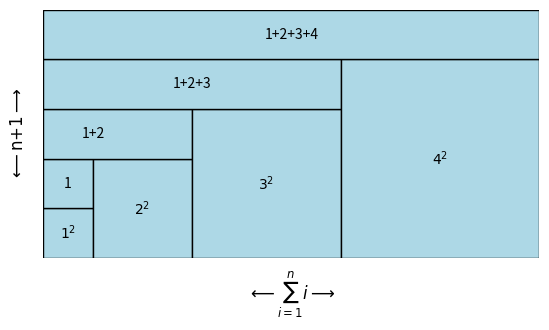

The matplotlib source for this figure: (Note: this script raises an exception after producing the figure.)
import matplotlib.pyplot as plt
import matplotlib.patches as patches

# Create a new figure
fig, ax = plt.subplots()

# Define the rectangles
rectangles = [
    patches.Rectangle((0, 0), 1, 1, edgecolor='black', facecolor='lightblue', lw=1),  # 1x1 rectangle
    patches.Rectangle((0, 1), 1, 1, edgecolor='black', facecolor='lightblue', lw=1),  # 1x1 rectangle
    patches.Rectangle((1, 0), 2, 2, edgecolor='black', facecolor='lightblue', lw=1),  # 2x2 rectangle
    patches.Rectangle((0, 2), 3, 1, edgecolor='black', facecolor='lightblue', lw=1),  # (1+2)X1 rectangle
    patches.Rectangle((3, 0), 3, 3, edgecolor='black', facecolor='lightblue', lw=1),  # 3X3 rectangle
    patches.Rectangle((0, 3), 6, 1, edgecolor='black', facecolor='lightblue', lw=1),  # (1+2+3)X1 rectangle
    patches.Rectangle((6, 0), 4, 4, edgecolor='black', facecolor='lightblue', lw=1),  # 4X4 rectangle
    patches.Rectangle((0, 4), 10, 1, edgecolor='black', facecolor='lightblue', lw=1),  # (1+2+3+4)X1 rectangle
]

# Add rectangles to the plot
for rect in rectangles:
    ax.add_patch(rect)

# set the limits of the plot
ax.set_xlim(0, 10)
ax.set_ylim(0, 5)

# set the unit length of x and y be the same
ax.set_aspect("equal")

# turn off axis
ax.axis('off')

# Add text to the rectangles
ax.text(0.5, 0.5, r'$1^2$', ha='center', va='center')
ax.text(0.5, 1.5, r'1', ha='center', va='center')
ax.text(2, 1, '$2^2$', ha='center', va='center')
ax.text(1, 2.5, '1+2', ha='center', va='center')
ax.text(4.5, 1.5, '$3^2$', ha='center', va='center')
ax.text(3, 3.5, '1+2+3', ha='center', va='center')
ax.text(8, 2, '$4^2$', ha='center', va='center')
ax.text(5, 4.5, '1+2+3+4', ha='center', va='center')

# Add custom axis labels with arrows
#ax.annotate('', xy=(0, -0.1), xytext=(4, 0), arrowprops=dict(arrowstyle='<->'))
#ax.annotate('', xy=(-0.1, 0), xytext=(0, 5), arrowprops=dict(arrowstyle='<->'))

# Add labels with arrows
ax.annotate(r"$\longleftarrow\sum_{i=1}^{n}i\longrightarrow$", xy=(0.5, -0.15), xycoords='axes fraction', ha='center', va='center', fontsize=12)
ax.annotate(r"$\longleftarrow\text{n+1}\longrightarrow$", xy=(-0.05, 0.5), xycoords='axes fraction', ha='center', va='center', fontsize=12, rotation='vertical')

# Add labels with arrows
#ax.text(1, -0.1, r"$\longleftarrow\text{n}\longrightarrow$", ha='center', va='center', fontsize=12) 
#ax.text(-0.1, 1, r"$\longleftarrow\text{n+1}\longrightarrow$", ha='center', va='center', fontsize=12, rotation='vertical')

# Save the figure
plt.savefig('/mnt/c/Users/<user>/Desktop/wujiaqi_personal_files/notes/images/calculusNotes_figure_2.svg', format='svg', bbox_inches='tight', pad_inches=0)
